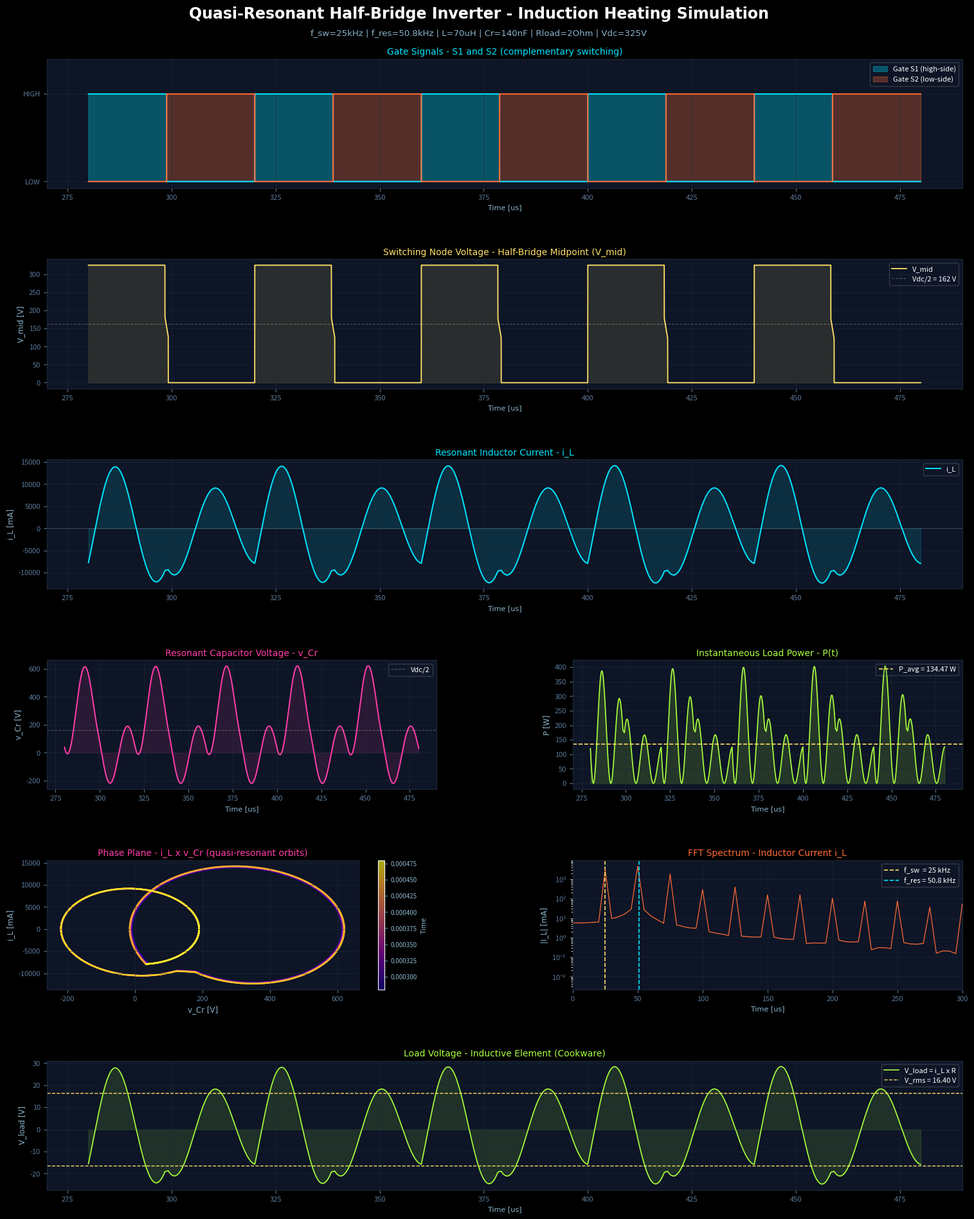

This figure's Python source:
import numpy as np
import matplotlib.pyplot as plt
import matplotlib.gridspec as gridspec
from scipy.integrate import solve_ivp

# ============================================================
# SYSTEM PARAMETERS
# ============================================================
Vdc    = 325.0        # DC bus voltage [V]
L      = 70e-6        # Resonant inductance [H]
Cr     = 140e-9       # Resonant capacitor [F]
Rload  = 2.0          # Load resistance (equivalent cookware) [Ohm]
f_sw   = 25e3         # Switching frequency [Hz]
T_sw   = 1/f_sw       # Switching period [s]
D      = 0.47         # Approximate duty cycle

# Derived resonance parameters
f_res  = 1/(2*np.pi*np.sqrt(L*Cr))   # Resonant frequency [Hz]
Z0     = np.sqrt(L/Cr)                # Characteristic impedance [Ohm]
omega0 = 2*np.pi*f_res                # Angular resonant frequency [rad/s]

print("Resonant frequency:       {:.2f} kHz".format(f_res/1e3))
print("Characteristic impedance: {:.2f} Ohm".format(Z0))
print("Switching frequency:      {:.2f} kHz".format(f_sw/1e3))
print("f_sw / f_res ratio:       {:.3f}".format(f_sw/f_res))

# ============================================================
# ODE-BASED SIMULATION
# ============================================================
N_cycles = 12             # Number of switching cycles to simulate
t_end    = N_cycles * T_sw
dt       = T_sw / 2000    # Time step (2000 points per period)
t_eval   = np.arange(0, t_end, dt)

def half_bridge_qr(t, y, Vdc, L, Cr, Rload, T_sw, D):
    """
    State-space model of the quasi-resonant half-bridge inverter.

    State vector: y = [iL, vCr]
        iL  - inductor current [A]
        vCr - resonant capacitor voltage [V]

    Switching node voltage (Vs) is determined by gate timing:
        S1 (high-side) ON  ->  Vs = Vdc
        Dead-time interval ->  Vs = vCr  (body diode freewheels)
        S2 (low-side)  ON  ->  Vs = 0
    """
    iL, vCr = y

    t_mod = t % T_sw
    dead  = 0.02 * T_sw   # Dead-time = 2% of switching period

    if t_mod < D * T_sw - dead / 2:
        Vs = Vdc       # S1 ON: switching node tied to DC bus
    elif t_mod < D * T_sw + dead / 2:
        Vs = vCr       # Dead-time: node voltage follows resonant capacitor
    else:
        Vs = 0.0       # S2 ON: switching node tied to ground

    # Differential equations (KVL on LC tank + load)
    diL  = (Vs - vCr - Rload * iL) / L   # Inductor voltage equation
    dvCr = iL / Cr                        # Capacitor current equation

    return [diL, dvCr]

# Initial conditions: zero current, capacitor pre-charged to half the bus voltage
y0 = [0.0, Vdc / 2]

# Use lambda closure instead of args= (args= not supported in scipy < 1.1)
sol = solve_ivp(
    lambda t, y: half_bridge_qr(t, y, Vdc, L, Cr, Rload, T_sw, D),
    [0, t_end],
    y0,
    t_eval=t_eval,
    method='RK45',
    rtol=1e-8,
    atol=1e-10
)

# Unpack ODE solution
t   = sol.t
iL  = sol.y[0]   # Inductor current  [A]
vCr = sol.y[1]   # Capacitor voltage [V]

# Reconstruct switching node voltage from time stamps
Vmid = np.array([
    Vdc if (t_ % T_sw) < (D * T_sw - 0.01 * T_sw)
    else (0.0 if (t_ % T_sw) > (D * T_sw + 0.01 * T_sw) else vCr[i])
    for i, t_ in enumerate(t)
])

# Load voltage (resistive drop)
Vload = iL * Rload

# Instantaneous load power
P_inst = iL**2 * Rload

# Steady-state mask: last 5 cycles
mask  = t >= t_end - 5 * T_sw

# Average and RMS values (computed before plotting so labels are ready)
P_avg = np.mean(P_inst[mask])
V_rms = np.sqrt(np.mean(Vload[mask]**2))

# Gate drive signals (normalized amplitude for display)
gate_S1 = np.array([1.0 if (t_ % T_sw) < D * T_sw else 0.0 for t_ in t])
gate_S2 = 1.0 - gate_S1

# ============================================================
# PLOTTING
# ============================================================
plt.style.use('dark_background')

fig = plt.figure(figsize=(16, 20), facecolor='#0a0e1a')
gs  = gridspec.GridSpec(6, 2, figure=fig, hspace=0.55, wspace=0.35,
                        left=0.08, right=0.97, top=0.93, bottom=0.05)

# Color palette
accent1 = '#00e5ff'   # cyan      -> inductor current
accent2 = '#ff6b35'   # orange    -> S2 gate / FFT
accent3 = '#a8ff3e'   # lime      -> power / load voltage
accent4 = '#ff3ea8'   # magenta   -> capacitor voltage
accent5 = '#ffe066'   # yellow    -> switching node / averages
grid_c  = '#1e2a3a'   # grid line color

# Figure title and parameter subtitle
fig.text(0.5, 0.965,
         'Quasi-Resonant Half-Bridge Inverter - Induction Heating Simulation',
         ha='center', va='center', fontsize=17, fontweight='bold',
         color='white', fontname='Courier New')
fig.text(0.5, 0.950,
         'f_sw={:.0f}kHz | f_res={:.1f}kHz | L={:.0f}uH | Cr={:.0f}nF | Rload={:.0f}Ohm | Vdc={:.0f}V'.format(
             f_sw/1e3, f_res/1e3, L*1e6, Cr*1e9, Rload, Vdc),
         ha='center', va='center', fontsize=9.5, color='#8ab4cc', fontname='Courier New')

t_us = t * 1e6   # Time axis in microseconds

# ------------------------------------------------------------------
# Helper functions
# ------------------------------------------------------------------
def style_ax(ax, title, ylabel, color):
    """Apply consistent dark-theme styling to a matplotlib axis."""
    ax.set_facecolor('#0d1526')
    ax.set_title(title, color=color, fontsize=10, fontname='Courier New', pad=5)
    ax.set_ylabel(ylabel, color='#8ab4cc', fontsize=8.5, fontname='Courier New')
    ax.set_xlabel('Time [us]', color='#8ab4cc', fontsize=8, fontname='Courier New')
    ax.tick_params(colors='#5a7a9a', labelsize=8)
    ax.grid(True, color=grid_c, linewidth=0.5, alpha=0.8)
    for spine in ax.spines.values():
        spine.set_color('#1e2a3a')

def style_legend(leg):
    """
    Style legend text color to white.
    Replaces the labelcolor= kwarg which was only added in matplotlib 3.2.
    """
    leg.get_frame().set_facecolor('#0d1526')
    leg.get_frame().set_alpha(0.2)
    for text in leg.get_texts():
        text.set_color('white')

# --- Plot 1: Gate drive signals for S1 and S2 ---
ax1 = fig.add_subplot(gs[0, :])
ax1.fill_between(t_us[mask], gate_S1[mask]*Vdc*0.04,
                 alpha=0.3, color=accent1, label='Gate S1 (high-side)')
ax1.fill_between(t_us[mask], gate_S2[mask]*Vdc*0.04,
                 alpha=0.3, color=accent2, label='Gate S2 (low-side)')
ax1.plot(t_us[mask], gate_S1[mask]*Vdc*0.04, color=accent1, lw=1.4, label='_')
ax1.plot(t_us[mask], gate_S2[mask]*Vdc*0.04, color=accent2, lw=1.4, label='_')
ax1.set_ylim(-1, Vdc*0.04*1.4)
ax1.set_yticks([0, Vdc*0.04])
ax1.set_yticklabels(['LOW', 'HIGH'], color='#8ab4cc', fontsize=8)
style_legend(ax1.legend(loc='upper right', fontsize=8))
style_ax(ax1, 'Gate Signals - S1 and S2 (complementary switching)', '', accent1)

# --- Plot 2: Switching node voltage (half-bridge midpoint) ---
ax2 = fig.add_subplot(gs[1, :])
ax2.plot(t_us[mask], Vmid[mask], color=accent5, lw=1.3, label='V_mid')
ax2.axhline(Vdc/2, color='#ffffff44', lw=0.8, ls='--',
            label='Vdc/2 = {} V'.format(int(Vdc/2)))
ax2.fill_between(t_us[mask], Vmid[mask], alpha=0.12, color=accent5)
style_legend(ax2.legend(loc='upper right', fontsize=8))
style_ax(ax2, 'Switching Node Voltage - Half-Bridge Midpoint (V_mid)', 'V_mid [V]', accent5)

# --- Plot 3: Resonant inductor current ---
ax3 = fig.add_subplot(gs[2, :])
ax3.plot(t_us[mask], iL[mask]*1000, color=accent1, lw=1.4, label='i_L')
ax3.fill_between(t_us[mask], iL[mask]*1000, alpha=0.12, color=accent1)
ax3.axhline(0, color='#ffffff33', lw=0.7)
style_legend(ax3.legend(loc='upper right', fontsize=8))
style_ax(ax3, 'Resonant Inductor Current - i_L', 'i_L [mA]', accent1)

# --- Plot 4: Resonant capacitor voltage ---
ax4 = fig.add_subplot(gs[3, 0])
ax4.plot(t_us[mask], vCr[mask], color=accent4, lw=1.4)
ax4.fill_between(t_us[mask], vCr[mask], alpha=0.12, color=accent4)
ax4.axhline(Vdc/2, color='#ffffff44', lw=0.8, ls='--', label='Vdc/2')
style_legend(ax4.legend(loc='upper right', fontsize=8))
style_ax(ax4, 'Resonant Capacitor Voltage - v_Cr', 'v_Cr [V]', accent4)

# --- Plot 5: Instantaneous power delivered to the load ---
ax5 = fig.add_subplot(gs[3, 1])
ax5.plot(t_us[mask], P_inst[mask], color=accent3, lw=1.2)
ax5.fill_between(t_us[mask], P_inst[mask], alpha=0.15, color=accent3)
ax5.axhline(P_avg, color=accent5, lw=1.2, ls='--',
            label='P_avg = {:.2f} W'.format(P_avg))
style_legend(ax5.legend(loc='upper right', fontsize=8))
style_ax(ax5, 'Instantaneous Load Power - P(t)', 'P [W]', accent3)

# --- Plot 6: Phase-plane portrait (iL vs vCr) ---
# Elliptical orbits reveal the quasi-resonant switching behaviour
ax6 = fig.add_subplot(gs[4, 0])
sc = ax6.scatter(vCr[mask], iL[mask]*1000,
                 c=t[mask], cmap='plasma', s=0.8, alpha=0.7)
ax6.set_facecolor('#0d1526')
ax6.set_title('Phase Plane - i_L x v_Cr (quasi-resonant orbits)',
              color=accent4, fontsize=10, fontname='Courier New', pad=5)
ax6.set_xlabel('v_Cr [V]', color='#8ab4cc', fontsize=8.5, fontname='Courier New')
ax6.set_ylabel('i_L [mA]', color='#8ab4cc', fontsize=8.5, fontname='Courier New')
ax6.tick_params(colors='#5a7a9a', labelsize=8)
ax6.grid(True, color=grid_c, linewidth=0.5, alpha=0.8)
for sp in ax6.spines.values():
    sp.set_color('#1e2a3a')
cb = plt.colorbar(sc, ax=ax6)
cb.set_label('Time', color='#8ab4cc', fontsize=8)
cb.ax.yaxis.set_tick_params(color='#5a7a9a', labelcolor='#8ab4cc', labelsize=7)

# --- Plot 7: FFT spectrum of the inductor current ---
ax7 = fig.add_subplot(gs[4, 1])
N_fft = len(iL[mask])
freq  = np.fft.rfftfreq(N_fft, d=dt)             # Frequency axis [Hz]
fft_i = np.abs(np.fft.rfft(iL[mask])) / N_fft    # Single-sided amplitude spectrum
ax7.semilogy(freq/1e3, fft_i*1000 + 1e-6, color=accent2, lw=0.9)
ax7.axvline(f_sw/1e3,  color=accent5, lw=1.2, ls='--',
            label='f_sw  = {:.0f} kHz'.format(f_sw/1e3))
ax7.axvline(f_res/1e3, color=accent1, lw=1.2, ls='--',
            label='f_res = {:.1f} kHz'.format(f_res/1e3))
ax7.set_xlim(0, 300)
style_legend(ax7.legend(loc='upper right', fontsize=8))
style_ax(ax7, 'FFT Spectrum - Inductor Current i_L', '|I_L| [mA]', accent2)

# --- Plot 8: Load voltage ---
ax8 = fig.add_subplot(gs[5, :])
ax8.plot(t_us[mask], Vload[mask], color=accent3, lw=1.2,
         label='V_load = i_L x R')
ax8.fill_between(t_us[mask], Vload[mask], alpha=0.12, color=accent3)
ax8.axhline( V_rms, color=accent5, lw=1.0, ls='--',
             label='V_rms = {:.2f} V'.format(V_rms))
ax8.axhline(-V_rms, color=accent5, lw=1.0, ls='--')
style_legend(ax8.legend(loc='upper right', fontsize=8))
style_ax(ax8, 'Load Voltage - Inductive Element (Cookware)', 'V_load [V]', accent3)

# ============================================================
# DISPLAY FIGURE
# ============================================================
plt.tight_layout()
plt.show()

# ============================================================
# SUMMARY RESULTS
# ============================================================
print("\n=== Simulation Results ===")
print("Average load power:     {:.2f} W".format(P_avg))
print("RMS load voltage:       {:.2f} V".format(V_rms))
print("Peak inductor current:  {:.1f} mA".format(np.max(np.abs(iL[mask]))*1000))
print("Peak capacitor voltage: {:.1f} V".format(np.max(vCr[mask])))
